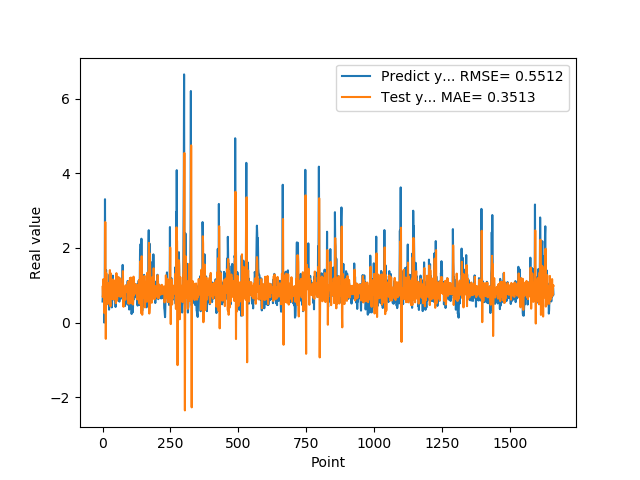

The data file committed next to this chart (first rows):
5.654720067979999154e-01, 9.570479451170800234e-01
7.307389974590000614e-01, 6.851473128025610260e-01
1.074290990829999792e+00, 7.524308902287030199e-01
9.521890282630000035e-01, 1.164986999129012268e+00
9.879170060160000766e-01, 1.008746478123503820e+00
1.011654973029999960e+00, 8.816165253763230680e-01
0.000000000000000000e+00, 9.526871033457808835e-01
7.643579840659999736e-01, 2.531002493863306335e-01
7.788103222849999119e-01, 7.640818601928147658e-01
3.306220054629999794e+00, 1.191832109835534004e+00
1.055441975589999970e+00, 2.695777638384126096e+00
7.543110251430000801e-01, 1.068473184727438685e+00
7.915459871289999283e-01, -4.352417398520008751e-01
1.409499049189999909e+00, 7.563308916782887081e-01
8.875439763070001042e-01, 1.316917082801264627e+00
6.401469707490000660e-01, 9.375012255047482368e-01
5.082880258560000808e-01, 4.890344719107451166e-01
8.640019893649999450e-01, 6.395481618246600108e-01
5.725920200349999822e-01, 9.899821085369296947e-01
8.469420075419999971e-01, 8.452471531055657517e-01
9.181020259860001032e-01, 8.807005933696989697e-01
7.976629734039999420e-01, 1.053824135776765036e+00
9.608020186419998776e-01, 8.526591714079205797e-01
9.555831551549999192e-01, 9.336037001869296192e-01
3.470349907879999862e-01, 9.823375561818965540e-01
9.546210169789999256e-01, 4.968810126305083785e-01
1.293938040730000072e+00, 9.157847221538748528e-01
5.251880288119999962e-01, 1.407445880661509996e+00
4.773890078070000542e-01, 6.189218581146925802e-01
1.275226235389999907e+00, 4.350953761818235344e-01
8.723750114439999814e-01, 1.323041028157359467e+00
8.355640172959999390e-01, 1.061351268949719318e+00
7.321749925609999377e-01, 6.852055818502268414e-01
7.640249729160000225e-01, 7.971177294723452711e-01
4.072830080990000323e-01, 8.355459621699484751e-01
4.752210080619999610e-01, 6.386760580309978064e-01
8.781340122220000488e-01, 6.730518517293325731e-01
7.414129972460000717e-01, 1.097874597923496731e+00
1.258002042770000051e+00, 9.737597238737054628e-01
1.069700956339999953e+00, 1.157205000543720663e+00
7.274609804150000691e-01, 1.084764269799149528e+00
7.892770171170000459e-01, 6.186991014392363430e-01
6.237750053410000550e-01, 7.484792902092231026e-01
6.914690136910000007e-01, 7.868982454017252604e-01
8.557710051540000640e-01, 8.069910026935667169e-01
7.093830108640000187e-01, 9.901230162841737625e-01
1.014547944070000041e+00, 8.603151863749368689e-01
1.115731000900000103e+00, 9.986079537965965036e-01
4.182830154900000208e-01, 1.130952370909084070e+00
1.002280950550000105e+00, 5.202620091731393615e-01
1.218860983849999968e+00, 8.758335965379002719e-01
1.143296003339999922e+00, 1.325643617449146605e+00
6.528189778330000248e-01, 1.020712045534080126e+00
6.746559739110000731e-01, 5.858321801429207110e-01
6.009536385540000802e-01, 6.373358616969697632e-01
6.694570183749999348e-01, 8.041599871810676259e-01
6.538079977039999990e-01, 8.417703968636939260e-01
7.814120054240000224e-01, 8.621952334619383818e-01
1.206303954120000022e+00, 9.199507827968678164e-01
8.469259738919999725e-01, 1.218574212687569158e+00
8.286409974099999687e-01, 9.142519720838272468e-01
... 1,599 more rows
